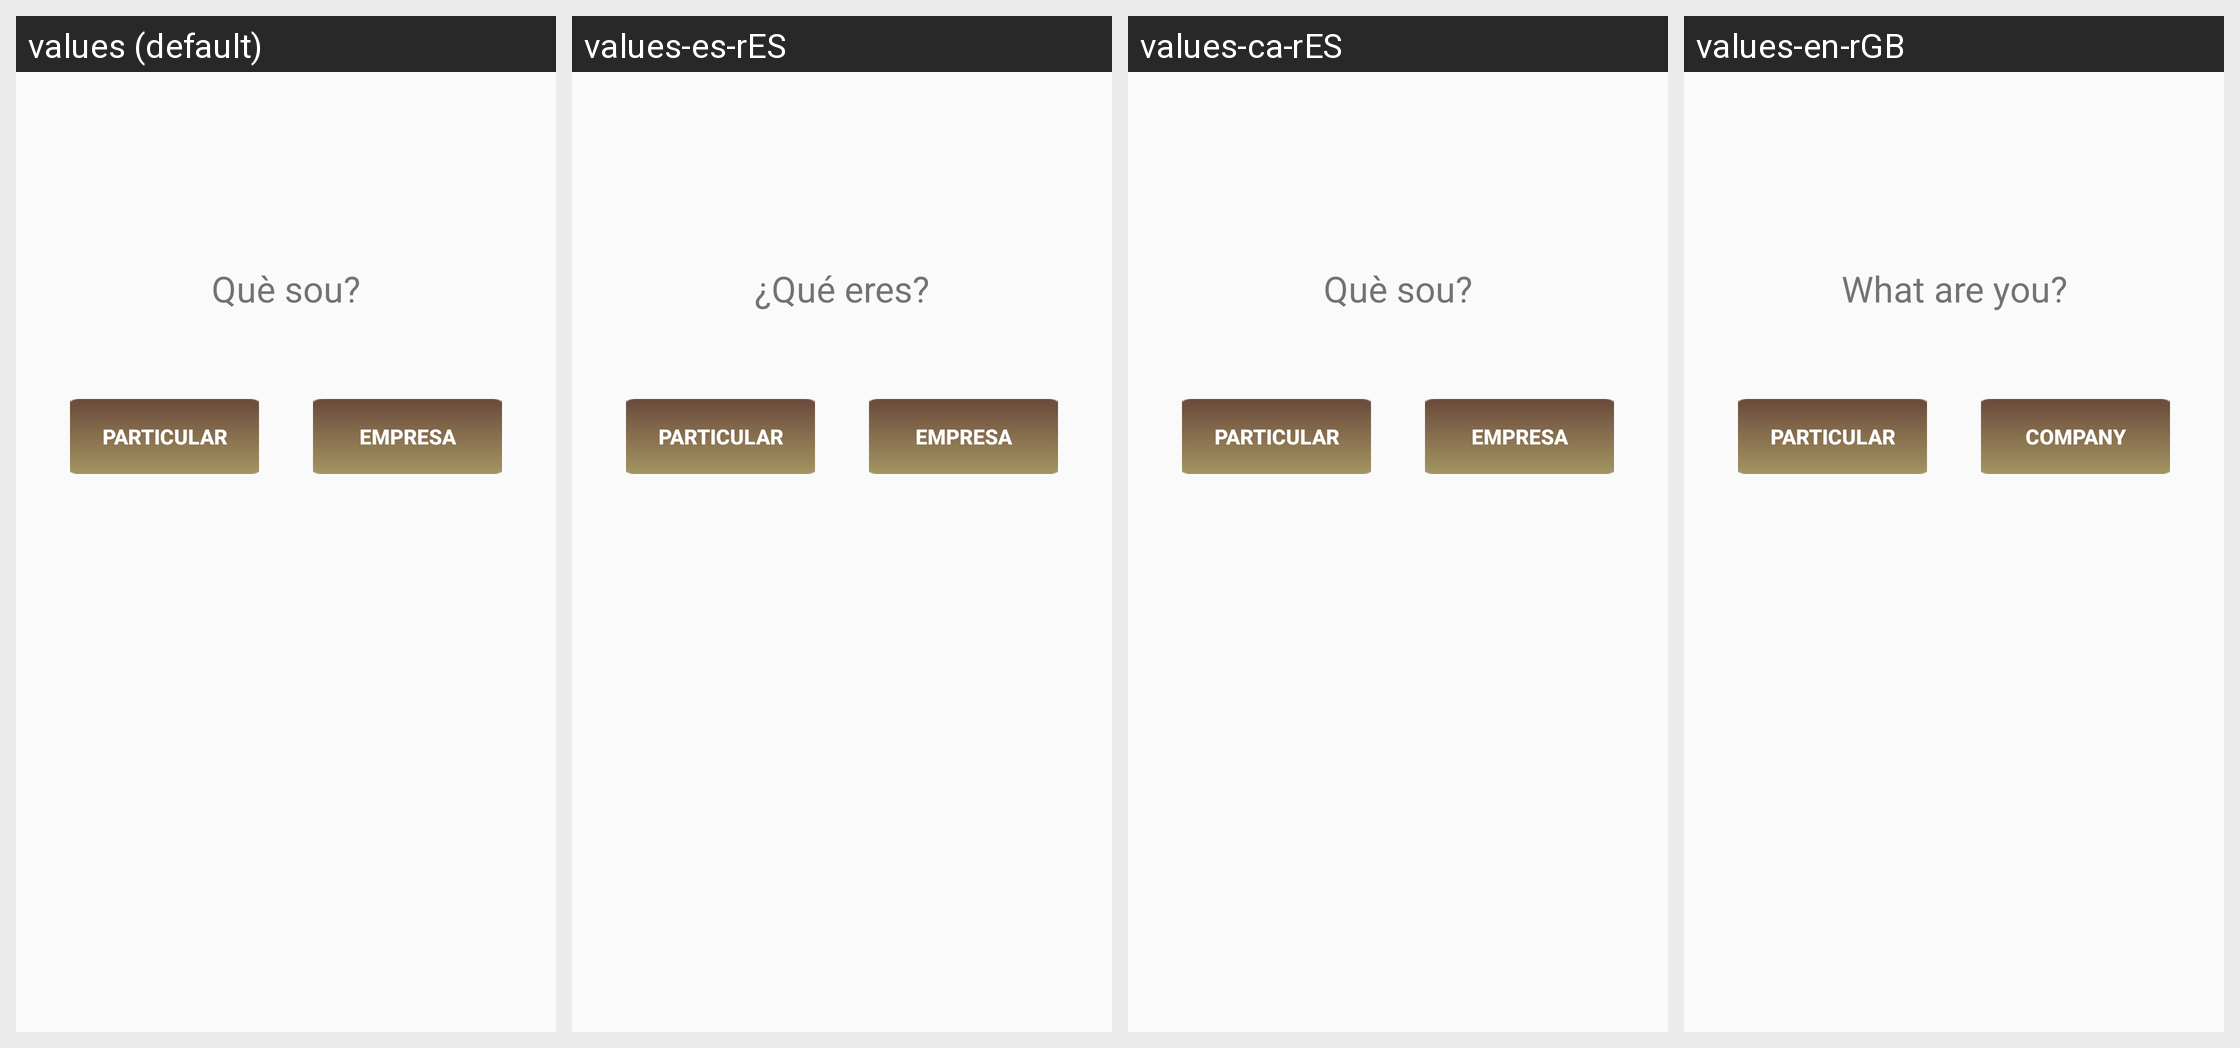

Locale-by-locale string values for the Android screen shown in this grid:
Android screen res/layout/activity_registre.xml rendered under 4 locales, left to right: values (default), values-es-rES, values-ca-rES, values-en-rGB. Device: Nexus 5 (rendered at 1080×1920; each locale shown at half size, 540×960, under a caption strip naming it); theme AppTheme.
Strings drawn on this screen, with the default value and each locale's value (text and hints the layout hard-codes, and strings that could not be matched under every locale, appear in the picture but are not listed):

que_sou
  values: Què sou?
  values-es-rES: ¿Qué eres?
  values-ca-rES: Què sou?
  values-en-rGB: What are you?

particular
  values: Particular
  values-es-rES: Particular
  values-ca-rES: Particular
  values-en-rGB: Particular

empresa
  values: Empresa
  values-es-rES: Empresa
  values-ca-rES: Empresa
  values-en-rGB: Company
